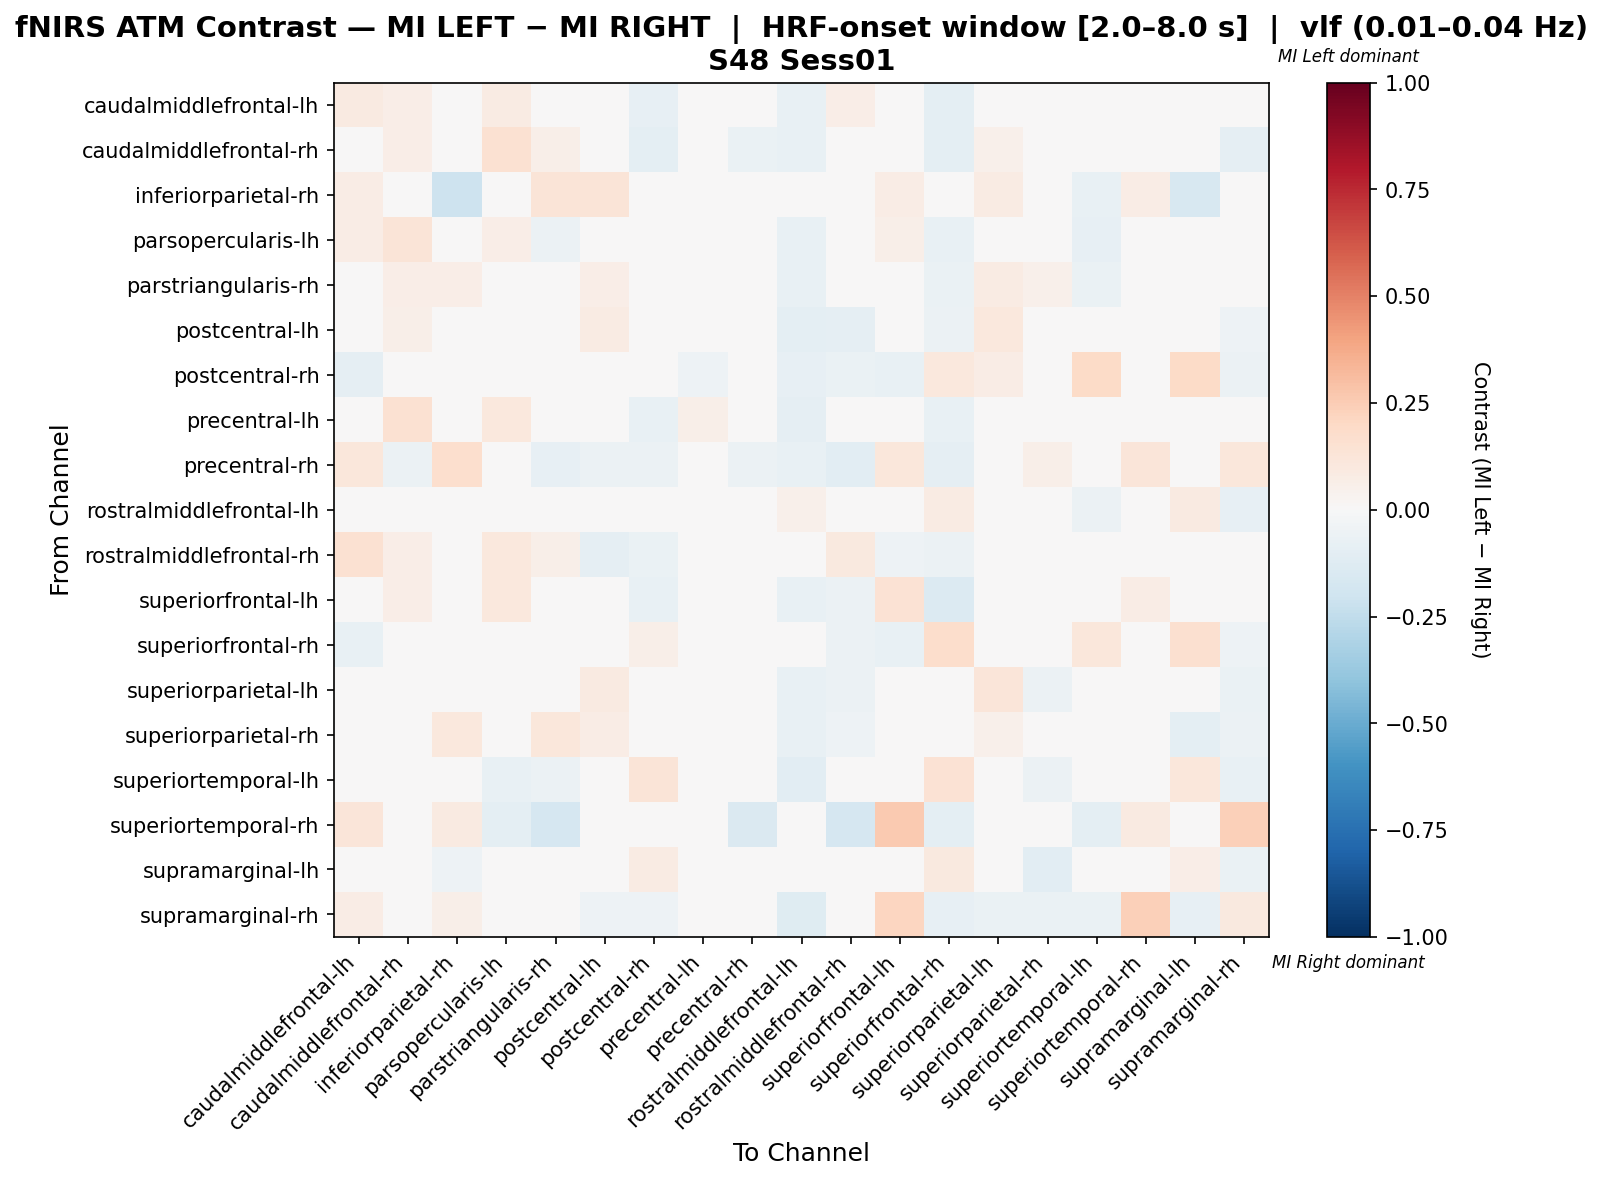

The file beside this chart, header and first rows:
, caudalmiddlefrontal-lh, caudalmiddlefrontal-rh, inferiorparietal-rh, parsopercularis-lh, parstriangularis-rh, postcentral-lh, postcentral-rh, precentral-lh, precentral-rh, rostralmiddlefrontal-lh, rostralmiddlefrontal-rh, superiorfrontal-lh, superiorfrontal-rh, superiorparietal-lh, superiorparietal-rh, superiortemporal-lh, superiortemporal-rh, supramarginal-lh, supramarginal-rh
caudalmiddlefrontal-lh, 0.09121, 0.068, 0.02041, 0.07962, -0.008814, -0.01075, -0.08171, -0.006882, -0.01654, -0.07298, 0.06702, -0.00397, -0.09728, 0.01067, -0.00487, -0.03891, 0.03401, -0.02335, -0.004897
caudalmiddlefrontal-rh, 0.01765, 0.06691, 0.01471, 0.1544, 0.05882, 0.02279, -0.1, 0.02794, -0.06765, -0.07794, 0.01397, -0.01912, -0.1, 0.05147, -0.02279, 0.01471, 0.007353, 0.02941, -0.09265
inferiorparietal-rh, 0.07547, 0.0, -0.2037, 0.0, 0.1321, 0.1321, -0.04819, 0.0, 0.01887, -0.04819, 0.0, 0.07547, -0.04819, 0.08388, -0.007274, -0.07229, 0.07547, -0.1566, -0.008866
parsopercularis-lh, 0.07343, 0.1268, 0.0, 0.0691, -0.05641, 0.02876, -0.04167, 0.02047, -0.02604, -0.07262, 0.02722, 0.06059, -0.07292, 0.003961, 0.0, -0.08333, -0.02604, -0.03125, 0.0
parstriangularis-rh, 0.02657, 0.06522, 0.06522, -0.002415, 0.03865, 0.07005, -0.03865, -0.02899, -0.04348, -0.07609, 0.0314, -0.04831, -0.06763, 0.07971, 0.05435, -0.06763, -0.02899, -0.02899, 0.0
postcentral-lh, -0.02873, 0.06208, 0.03846, 0.03099, 0.01817, 0.08207, -0.02275, 0.004814, -0.02372, -0.09486, -0.09091, 0.01272, -0.06228, 0.1059, -0.001064, -0.009932, 0.0, 0.03046, -0.05138
postcentral-rh, -0.08871, -0.02823, -0.0121, -0.03629, -0.03629, -0.0121, 0.02016, -0.05242, -0.02419, -0.08065, -0.06452, -0.07258, 0.1048, 0.07661, -0.01613, 0.1895, 0.0, 0.1895, -0.05645
precentral-lh, 0.01702, 0.149, 0.0, 0.102, -0.02299, 0.04321, -0.07042, 0.0605, -0.02817, -0.09192, 0.01456, 0.04321, -0.07042, -0.02817, -0.01408, -0.04225, 0.0, -0.02817, -0.03286
precentral-rh, 0.1111, -0.05556, 0.1667, -0.03175, -0.07937, -0.05556, -0.05556, -0.04762, -0.05952, -0.07143, -0.1032, 0.1111, -0.0873, 0.0, 0.05952, -0.03175, 0.119, 0.0, 0.1111
rostralmiddlefrontal-lh, 0.02172, 0.03465, -0.008108, 0.03253, -0.01564, -0.0362, -0.03349, -0.02104, -0.02432, 0.05425, 0.02278, -0.04595, 0.08504, 0.01737, -0.02809, -0.05782, -0.008108, 0.0888, -0.07838
rostralmiddlefrontal-rh, 0.1485, 0.06775, 0.0, 0.1074, 0.0547, -0.08664, -0.06859, 0.01147, -0.04693, -0.01741, 0.09782, -0.05054, -0.05999, -0.04693, -0.0361, -0.02166, -0.02166, 0.001385, -0.03249
superiorfrontal-lh, -0.01435, 0.06651, 0.02727, 0.1024, -0.04306, 0.03349, -0.07656, 0.02871, -0.01962, -0.07177, -0.0622, 0.1426, -0.134, -0.02392, -0.02919, 0.0, 0.07273, -0.02392, 0.02488
superiorfrontal-rh, -0.07163, -0.01928, -0.008264, -0.03581, -0.03857, -0.03895, 0.05841, -0.03581, -0.0303, 0.002843, -0.05861, -0.07713, 0.1759, 0.008733, -0.0417, 0.1131, -0.01377, 0.1632, -0.05234
superiorparietal-lh, 0.01294, 0.02857, 0.03004, -0.001343, 0.03437, 0.0931, 0.03291, -0.02991, 0.0, -0.07546, -0.05983, -0.01709, -0.02692, 0.1204, -0.05543, -0.02118, 0.0, 0.003236, -0.06838
superiorparietal-rh, 0.02049, -0.01724, 0.1078, 0.0, 0.1132, 0.07604, 0.003253, -0.01724, 0.001627, -0.07759, -0.05172, 0.003253, -0.04847, 0.05181, -0.01879, -0.02692, 0.03774, -0.09588, -0.0614
superiortemporal-lh, -0.0332, 0.03896, -0.0249, -0.07054, -0.05809, 0.01875, 0.1315, -0.0332, -0.02075, -0.1037, -0.0249, 0.0, 0.145, 0.0339, -0.05755, 0.03767, -0.02075, 0.1124, -0.07054
superiortemporal-rh, 0.1176, 0.0, 0.08824, -0.09756, -0.1707, 0.0, 0.0, 0.0, -0.1413, -0.04878, -0.1707, 0.2647, -0.09756, 0.0, 0.02941, -0.09756, 0.08895, 0.0, 0.2353
supramarginal-lh, -0.01946, 0.02985, -0.05, -0.01946, -0.02692, 0.03909, 0.08163, -0.02692, 0.0, -0.01722, -0.02738, -0.01538, 0.09495, 0.03002, -0.1079, 0.03479, 0.0, 0.06958, -0.06923
supramarginal-rh, 0.07064, -0.02991, 0.05832, 0.0, 0.0, -0.05128, -0.05128, -0.02564, 0.003771, -0.1197, -0.03846, 0.2177, -0.0812, -0.0641, -0.06888, -0.0641, 0.2353, -0.08547, 0.09427
